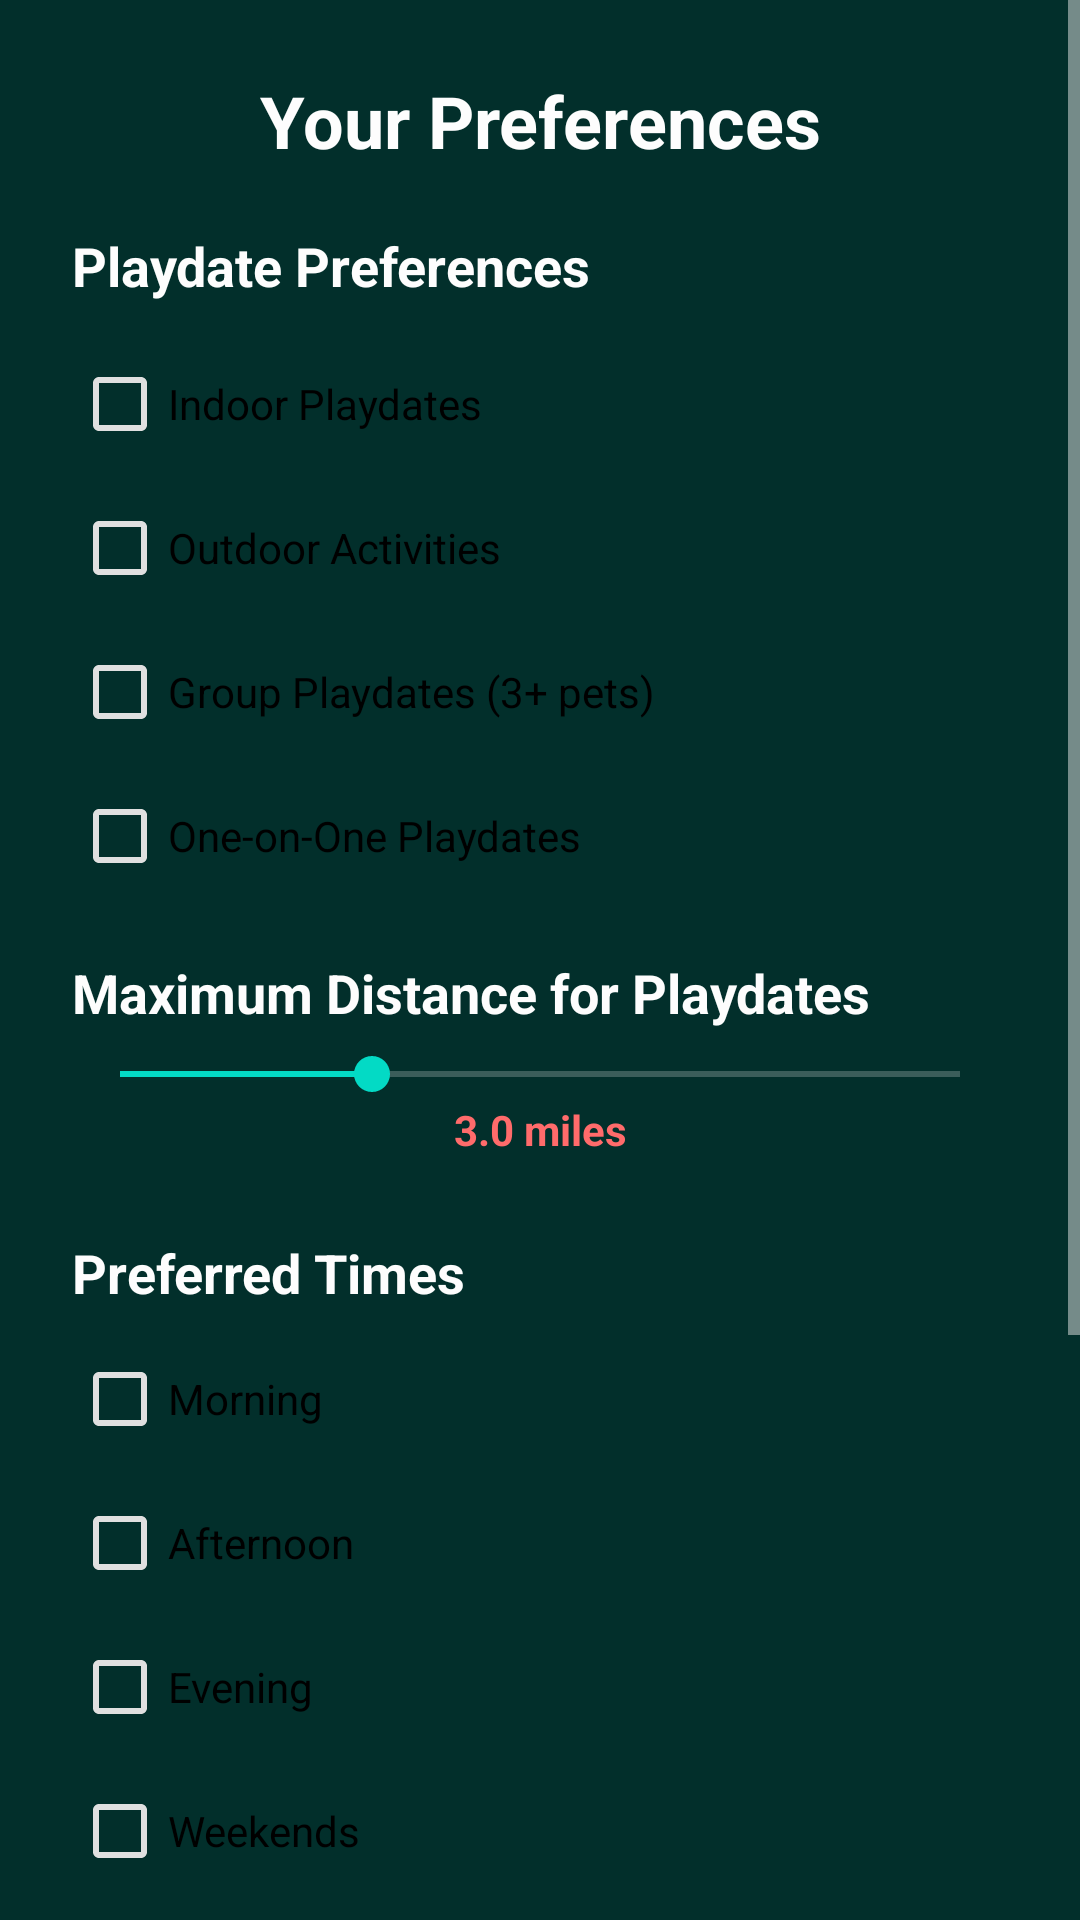

Produce the Android XML layout that renders to this screen, including the resource entries it uses.
<!-- AndroidManifest.xml: application theme Theme.PawAmigo -->
<!-- res/layout/activity_preferences.xml -->
<?xml version="1.0" encoding="utf-8"?>
<ScrollView xmlns:android="http://schemas.android.com/apk/res/android"
    xmlns:app="http://schemas.android.com/apk/res-auto"
    android:layout_width="match_parent"
    android:layout_height="match_parent"
    android:fillViewport="true"
    android:background="#022F2B">

    <LinearLayout
        android:layout_width="match_parent"
        android:layout_height="wrap_content"
        android:orientation="vertical"
        android:padding="24dp">

        
        <TextView
            android:layout_width="match_parent"
            android:layout_height="wrap_content"
            android:text="Your Preferences"
            android:textSize="24sp"
            android:textStyle="bold"
            android:textColor="@color/almost_white"
            android:gravity="center"
            android:layout_marginBottom="20dp" />

        
        <TextView
            android:layout_width="match_parent"
            android:layout_height="wrap_content"
            android:text="Playdate Preferences"
            android:textStyle="bold"
            android:textSize="18sp"
            android:textColor="@color/almost_white"
            android:layout_marginBottom="10dp" />

        <CheckBox
            android:id="@+id/cbIndoor"
            android:layout_width="match_parent"
            android:layout_height="wrap_content"
            android:text="Indoor Playdates" />

        <CheckBox
            android:id="@+id/cbOutdoor"
            android:layout_width="match_parent"
            android:layout_height="wrap_content"
            android:text="Outdoor Activities" />

        <CheckBox
            android:id="@+id/cbGroup"
            android:layout_width="match_parent"
            android:layout_height="wrap_content"
            android:text="Group Playdates (3+ pets)" />

        <CheckBox
            android:id="@+id/cbOneOnOne"
            android:layout_width="match_parent"
            android:layout_height="wrap_content"
            android:text="One-on-One Playdates" />

        
        <TextView
            android:layout_width="match_parent"
            android:layout_height="wrap_content"
            android:text="Maximum Distance for Playdates"
            android:textStyle="bold"
            android:textSize="18sp"
            android:textColor="@color/almost_white"
            android:layout_marginTop="16dp"
            android:layout_marginBottom="6dp" />

        <SeekBar
            android:id="@+id/seekDistance"
            android:layout_width="match_parent"
            android:layout_height="wrap_content"
            android:max="10"
            android:progress="3" />

        <TextView
            android:id="@+id/tvDistanceValue"
            android:layout_width="match_parent"
            android:layout_height="wrap_content"
            android:text="3.0 miles"
            android:textColor="@color/purple_700"
            android:textStyle="bold"
            android:gravity="center"
            android:layout_marginBottom="10dp" />

        
        <TextView
            android:layout_width="match_parent"
            android:layout_height="wrap_content"
            android:text="Preferred Times"
            android:textStyle="bold"
            android:textSize="18sp"
            android:textColor="@color/almost_white"
            android:layout_marginTop="16dp"
            android:layout_marginBottom="6dp" />

        <CheckBox
            android:id="@+id/cbMorning"
            android:layout_width="match_parent"
            android:layout_height="wrap_content"
            android:text="Morning" />

        <CheckBox
            android:id="@+id/cbAfternoon"
            android:layout_width="match_parent"
            android:layout_height="wrap_content"
            android:text="Afternoon" />

        <CheckBox
            android:id="@+id/cbEvening"
            android:layout_width="match_parent"
            android:layout_height="wrap_content"
            android:text="Evening" />

        <CheckBox
            android:id="@+id/cbWeekends"
            android:layout_width="match_parent"
            android:layout_height="wrap_content"
            android:text="Weekends" />

        
        <TextView
            android:layout_width="match_parent"
            android:layout_height="wrap_content"
            android:text="Communication"
            android:textStyle="bold"
            android:textSize="18sp"
            android:textColor="@color/almost_white"
            android:layout_marginTop="16dp"
            android:layout_marginBottom="6dp" />

        <CheckBox
            android:id="@+id/cbEmail"
            android:layout_width="match_parent"
            android:layout_height="wrap_content"
            android:text="Email Notifications" />

        <CheckBox
            android:id="@+id/cbPush"
            android:layout_width="match_parent"
            android:layout_height="wrap_content"
            android:text="Push Notifications" />

        <CheckBox
            android:id="@+id/cbSms"
            android:layout_width="match_parent"
            android:layout_height="wrap_content"
            android:text="SMS Reminders"
            android:layout_marginBottom="24dp" />

        
        <LinearLayout
            android:layout_width="match_parent"
            android:layout_height="wrap_content"
            android:orientation="horizontal"
            android:gravity="center">

            <Button
                android:id="@+id/btnBack"
                android:layout_width="0dp"
                android:layout_height="wrap_content"
                android:layout_weight="1"
                android:text="Back"
                android:backgroundTint="@color/gray"
                android:textColor="@color/white"
                android:textAllCaps="false"
                android:layout_marginEnd="8dp" />

            <Button
                android:id="@+id/btnContinue"
                android:layout_width="0dp"
                android:layout_height="wrap_content"
                android:layout_weight="1"
                android:text="Continue"
                android:backgroundTint="@color/salmon"
                android:textColor="@color/white"
                android:textAllCaps="false" />
        </LinearLayout>
    </LinearLayout>
</ScrollView>
<!-- resources referenced by this layout -->
<resources>
  <color name="almost_white">#FDFDFD</color>
  <color name="gray">#808080</color>
  <color name="purple_700">@color/salmon</color>
  <color name="salmon">#FF6B6B</color>
  <color name="white">#FFFFFFFF</color>
  <style name="Theme.PawAmigo" parent="Theme.MaterialComponents.DayNight.NoActionBar">
          
          <item name="colorPrimary">@color/purple_500</item>
          <item name="colorPrimaryVariant">@color/purple_700</item>
          <item name="colorSecondary">@color/teal_200</item>
          <item name="colorOnPrimary">@color/white</item>
  
          
          <item name="android:windowBackground">@color/background_dark</item>
          <item name="android:statusBarColor">@color/black</item>
          <item name="android:navigationBarColor">@color/background_dark</item>
  
          
          <item name="android:textColorPrimary">@color/white</item>
          <item name="android:textColorSecondary">@color/gray_light</item>
  
          
          <item name="textInputStyle">@style/Widget.MaterialComponents.TextInputLayout.FilledBox.Dense</item>
          <item name="materialButtonStyle">@style/Widget.MaterialComponents.Button</item>
  
          
          <item name="android:forceDarkAllowed">false</item>
  
          
          <item name="android:theme">@style/Theme.PawAmigo</item>
      </style>
  <color name="purple_500">@color/salmon</color>
  <color name="teal_200">#FF03DAC5</color>
  <color name="background_dark">#121212</color>
  <color name="black">#FF000000</color>
  <color name="gray_light">#E0E0E0</color>
</resources>
